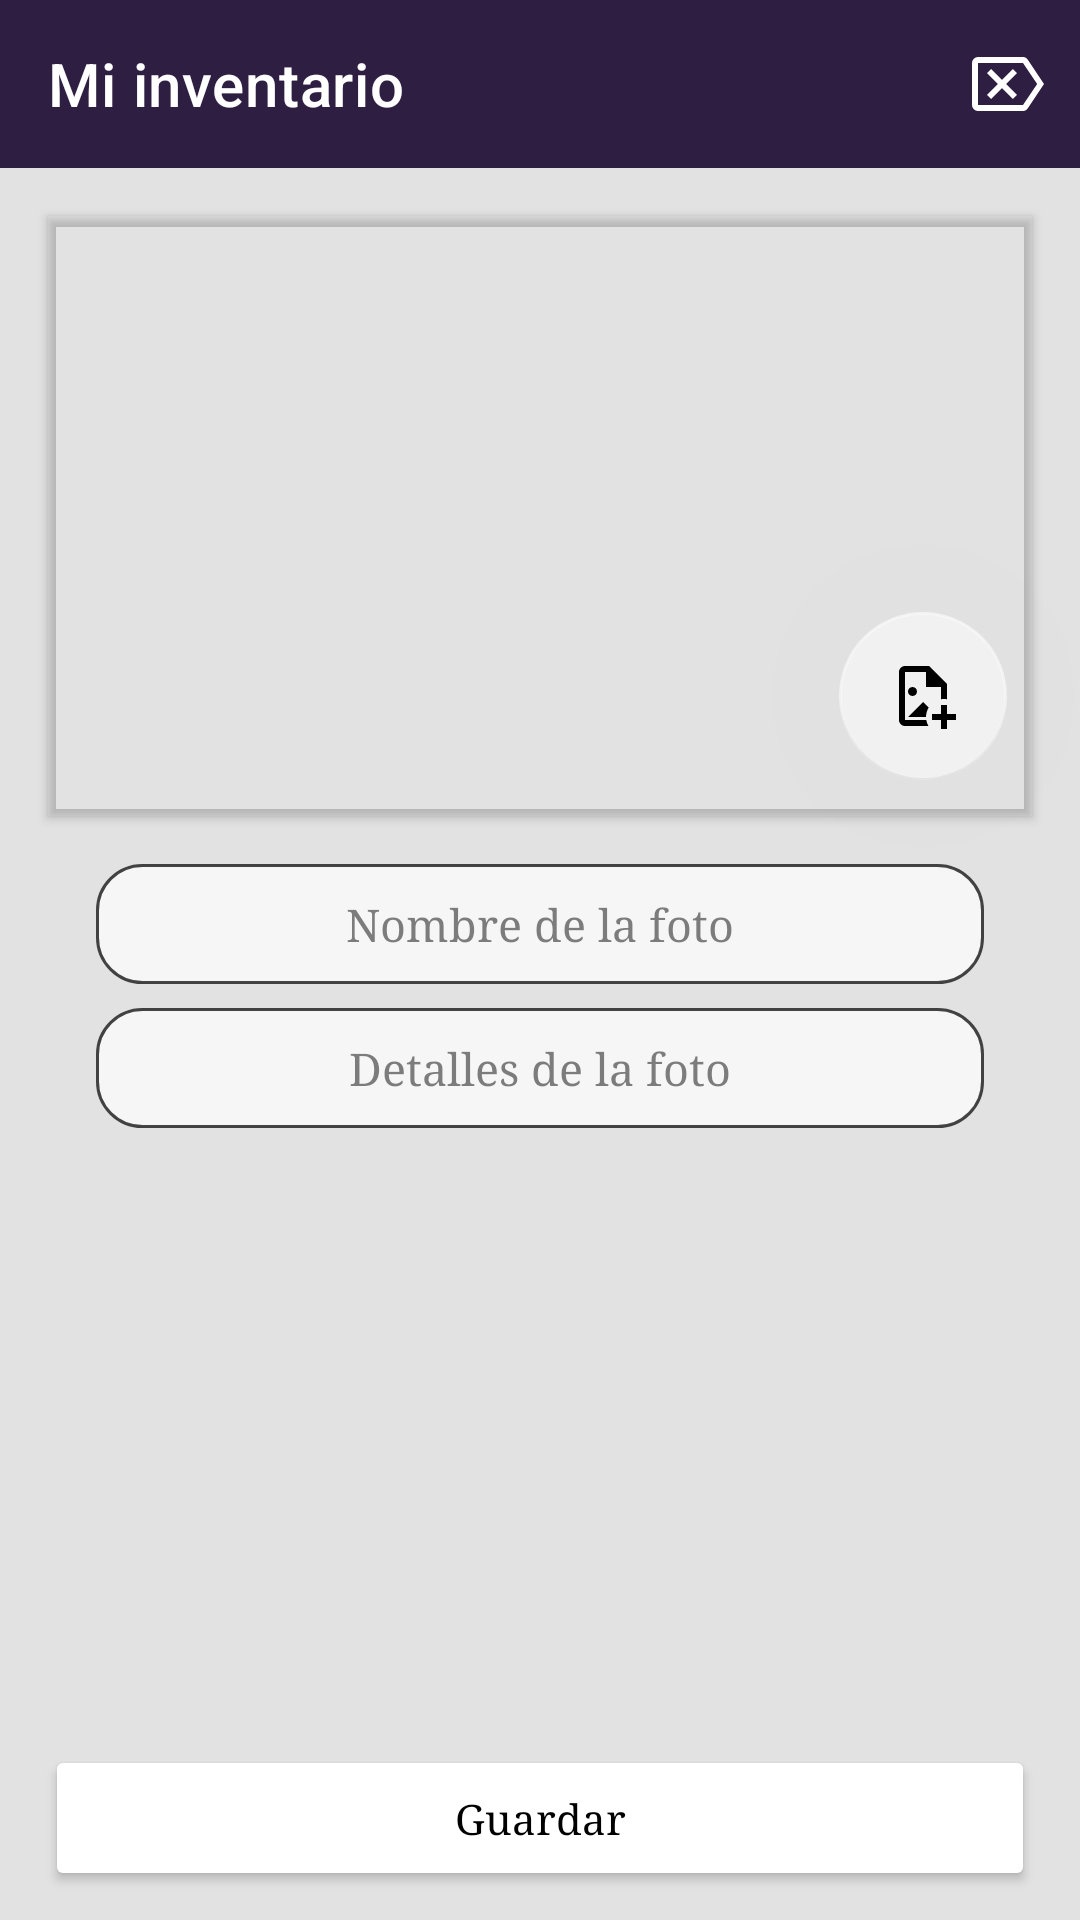

Here is an Android app screen rendered from its layout file. Give the layout XML and the strings, colors and styles it references.
<!-- AndroidManifest.xml: application theme Theme.MiInventario -->
<!-- res/layout/activity_add_photo.xml -->
<?xml version="1.0" encoding="utf-8"?>
<androidx.constraintlayout.widget.ConstraintLayout xmlns:android="http://schemas.android.com/apk/res/android"
    xmlns:app="http://schemas.android.com/apk/res-auto"
    xmlns:tools="http://schemas.android.com/tools"
    android:layout_width="match_parent"
    android:layout_height="match_parent"
    android:background="#75C1C1C1"
    tools:context=".Activity.AddPhotoActivity">


    <com.google.android.material.appbar.AppBarLayout
        android:id="@+id/appBarLayout"
        android:layout_width="match_parent"
        android:layout_height="wrap_content"
        android:theme="@style/ThemeOverlay.AppCompat.ActionBar"
        app:layout_constraintEnd_toEndOf="parent"
        app:layout_constraintStart_toStartOf="parent"
        app:layout_constraintTop_toTopOf="parent">

        <com.google.android.material.appbar.MaterialToolbar
            android:id="@+id/toolbar"
            android:layout_width="match_parent"
            android:layout_height="?attr/actionBarSize"
            app:title="@string/app_name"
            android:background="#D8252424"
            android:theme="@style/ThemeOverlay.AppCompat.ActionBar"
            app:popupTheme="@style/Theme.AppCompat.Light"
            app:titleTextColor="@color/white"
            app:menu="@menu/menu_back"/>

    </com.google.android.material.appbar.AppBarLayout>

    <com.google.android.material.imageview.ShapeableImageView
        android:id="@+id/shapeableImageView"
        android:layout_width="match_parent"
        android:layout_height="200dp"
        android:scaleType="centerInside"
        android:layout_marginStart="16dp"
        android:layout_marginTop="16dp"
        android:layout_marginEnd="16dp"
        android:elevation="2dp"
        android:src="@drawable/picture"
        app:layout_constraintEnd_toEndOf="parent"
        app:layout_constraintStart_toStartOf="parent"
        app:layout_constraintTop_toBottomOf="@+id/appBarLayout"
        app:srcCompat="@drawable/ic_launcher_foreground"/>

    <com.google.android.material.floatingactionbutton.FloatingActionButton
        android:id="@+id/fltAddImg"
        style="?attr/materialButtonOutlinedStyle"
        android:layout_width="wrap_content"
        android:layout_height="wrap_content"
        android:clickable="true"
        android:focusable="true"
        android:elevation="501dp"
        app:backgroundTint="#8BFFFFFF"
        app:layout_constraintBottom_toBottomOf="@+id/shapeableImageView"
        app:layout_constraintEnd_toEndOf="@+id/shapeableImageView"
        app:layout_constraintHorizontal_bias="0.969"
        app:layout_constraintStart_toStartOf="@+id/shapeableImageView"
        app:layout_constraintTop_toTopOf="@+id/shapeableImageView"
        app:layout_constraintVertical_bias="0.916"
        app:srcCompat="@drawable/file_image_plus_outline" />


    <ScrollView
        android:id="@+id/scrollNewCar"
        android:layout_width="match_parent"
        android:layout_height="0dp"
        android:layout_marginStart="16dp"
        android:layout_marginTop="8dp"
        android:layout_marginEnd="16dp"
        android:layout_marginBottom="68dp"
        app:layout_constraintBottom_toBottomOf="parent"
        app:layout_constraintEnd_toEndOf="@+id/shapeableImageView"
        app:layout_constraintStart_toStartOf="@+id/shapeableImageView"
        app:layout_constraintTop_toBottomOf="@+id/shapeableImageView">

        <androidx.appcompat.widget.LinearLayoutCompat
            android:id="@+id/containerNewCar"
            android:layout_width="match_parent"
            android:layout_height="wrap_content"
            android:orientation="vertical">

            <EditText
                android:id="@+id/edtNamePhoto"
                style="@style/Widget.MaterialComponents.TextInputLayout.OutlinedBox.Dense"
                android:layout_width="match_parent"
                android:layout_height="wrap_content"
                android:layout_marginStart="16dp"
                android:padding="10dp"
                android:layout_marginTop="8dp"
                android:layout_marginEnd="16dp"
                android:textAppearance="@style/TextAppearance.AppCompat.Body2"
                android:fontFamily="serif"
                android:ellipsize="end"
                android:hint="@string/name_photo"
                android:maxLines="1"
                android:gravity="center"
                android:inputType="textCapSentences"
                android:textSize="15sp"
                android:textColor="@color/black"
                android:textColorHint="#94252424"
                app:layout_constraintEnd_toEndOf="parent"
                app:layout_constraintStart_toStartOf="parent"
                app:layout_constraintTop_toTopOf="parent"
                android:background="@drawable/rounded_edittext_background"/>

            <EditText
                android:id="@+id/edtDetalleFoto"
                style="@style/Widget.MaterialComponents.TextInputLayout.OutlinedBox.Dense"
                android:layout_width="match_parent"
                android:layout_height="wrap_content"
                android:layout_marginStart="16dp"
                android:layout_marginTop="8dp"
                android:layout_marginEnd="16dp"
                android:inputType="textCapSentences"
                android:padding="10dp"
                android:textAppearance="@style/TextAppearance.AppCompat.Body2"
                android:fontFamily="serif"
                android:ellipsize="end"
                android:textSize="15sp"
                android:hint="@string/details_photo"
                android:textColorHint="#94252424"
                android:maxLines="1"
                android:textColor="@color/black"
                android:gravity="center"
                android:background="@drawable/rounded_edittext_background"
                app:layout_constraintEnd_toEndOf="@+id/edtNamePhoto"
                app:layout_constraintStart_toStartOf="@+id/edtNamePhoto"
                app:layout_constraintTop_toBottomOf="@+id/edtNamePhoto"
                app:layout_constraintTop_toTopOf="parent" />

            <TextView
                android:id="@+id/tvDateTime"
                android:layout_width="match_parent"
                android:layout_height="wrap_content"
                android:gravity="center"
                android:textAppearance="@style/TextAppearance.AppCompat.Body2"
                android:fontFamily="serif"
                android:layout_marginTop="20dp"
                android:layout_marginBottom="20dp"/>

            <TextView
                android:id="@+id/textViewFilePath"
                android:layout_width="match_parent"
                android:layout_height="wrap_content"
                android:layout_marginTop="16dp"
                android:textAppearance="@style/TextAppearance.AppCompat.Body2"
                android:fontFamily="serif"
                android:gravity="center"/>

        </androidx.appcompat.widget.LinearLayoutCompat>

    </ScrollView>

    <Button
        android:id="@+id/btnAddPhoto"
        android:layout_width="match_parent"
        android:layout_height="wrap_content"
        android:layout_marginTop="8dp"
        android:layout_marginBottom="8dp"
        android:layout_marginStart="15dp"
        android:layout_marginEnd="15dp"
        android:padding="15dp"
        android:clickable="true"
        android:focusable="true"
        android:textAppearance="@style/TextAppearance.AppCompat.Body2"
        android:fontFamily="serif"
        android:text="@string/text_guardar"
        app:layout_constraintBottom_toBottomOf="parent"
        app:layout_constraintEnd_toEndOf="@+id/scrollNewCar"
        app:layout_constraintStart_toStartOf="@+id/scrollNewCar"
        app:layout_constraintTop_toBottomOf="@+id/scrollNewCar"
        android:backgroundTint="@color/white"
        android:textColor="@color/black"
        style="@style/Theme.AppCompat.Light"/>

</androidx.constraintlayout.widget.ConstraintLayout>
<!-- resources referenced by this layout -->
<resources>
  <color name="black">#FF000000</color>
  <color name="white">#FFFFFFFF</color>
  <!-- drawable file_image_plus_outline (drawable) -->
  <vector xmlns:android="http://schemas.android.com/apk/res/android"
      android:height="24dp"
      android:width="24dp"
      android:viewportWidth="24"
      android:viewportHeight="24">
      <path android:fillColor="#000" android:pathData="M7 19L12 14L13.88 15.88C13.33 16.79 13 17.86 13 19H7M10 10.5C10 9.67 9.33 9 8.5 9S7 9.67 7 10.5 7.67 12 8.5 12 10 11.33 10 10.5M13.09 20H6V4H13V9H18V13.09C18.33 13.04 18.66 13 19 13C19.34 13 19.67 13.04 20 13.09V8L14 2H6C4.89 2 4 2.9 4 4V20C4 21.11 4.89 22 6 22H13.81C13.46 21.39 13.21 20.72 13.09 20M18 15V18H15V20H18V23H20V20H23V18H20V15H18Z" />
  </vector>
  <!-- drawable rounded_edittext_background (drawable) -->
  <?xml version="1.0" encoding="utf-8"?>
  <shape xmlns:android="http://schemas.android.com/apk/res/android">
      <corners android:radius="15dp" />
      <solid android:color="#B5FFFFFF" />
      <stroke
          android:width="1dp"
          android:color="#D8252424" />
  </shape>
  <string name="app_name">Mi inventario</string>
  <string name="details_photo">Detalles de la foto</string>
  <string name="name_photo">Nombre de la foto</string>
  <string name="text_guardar">Guardar</string>
  <style name="Theme.MiInventario" parent="Theme.MaterialComponents.DayNight.NoActionBar">
          
          <item name="colorPrimary">@color/purple_500</item>
          <item name="colorPrimaryVariant">@color/purple_700</item>
          <item name="colorOnPrimary">@color/white</item>
          
          <item name="colorSecondary">@color/teal_200</item>
          <item name="colorSecondaryVariant">@color/teal_700</item>
          <item name="colorOnSecondary">@color/black</item>
          
          <item name="android:statusBarColor" tools:targetApi="l">?attr/colorPrimaryVariant</item>
          
      </style>
  <color name="purple_500">#FF6200EE</color>
  <color name="purple_700">#D8252424</color>
  <color name="teal_200">#FF03DAC5</color>
  <color name="teal_700">#FF018786</color>
</resources>
